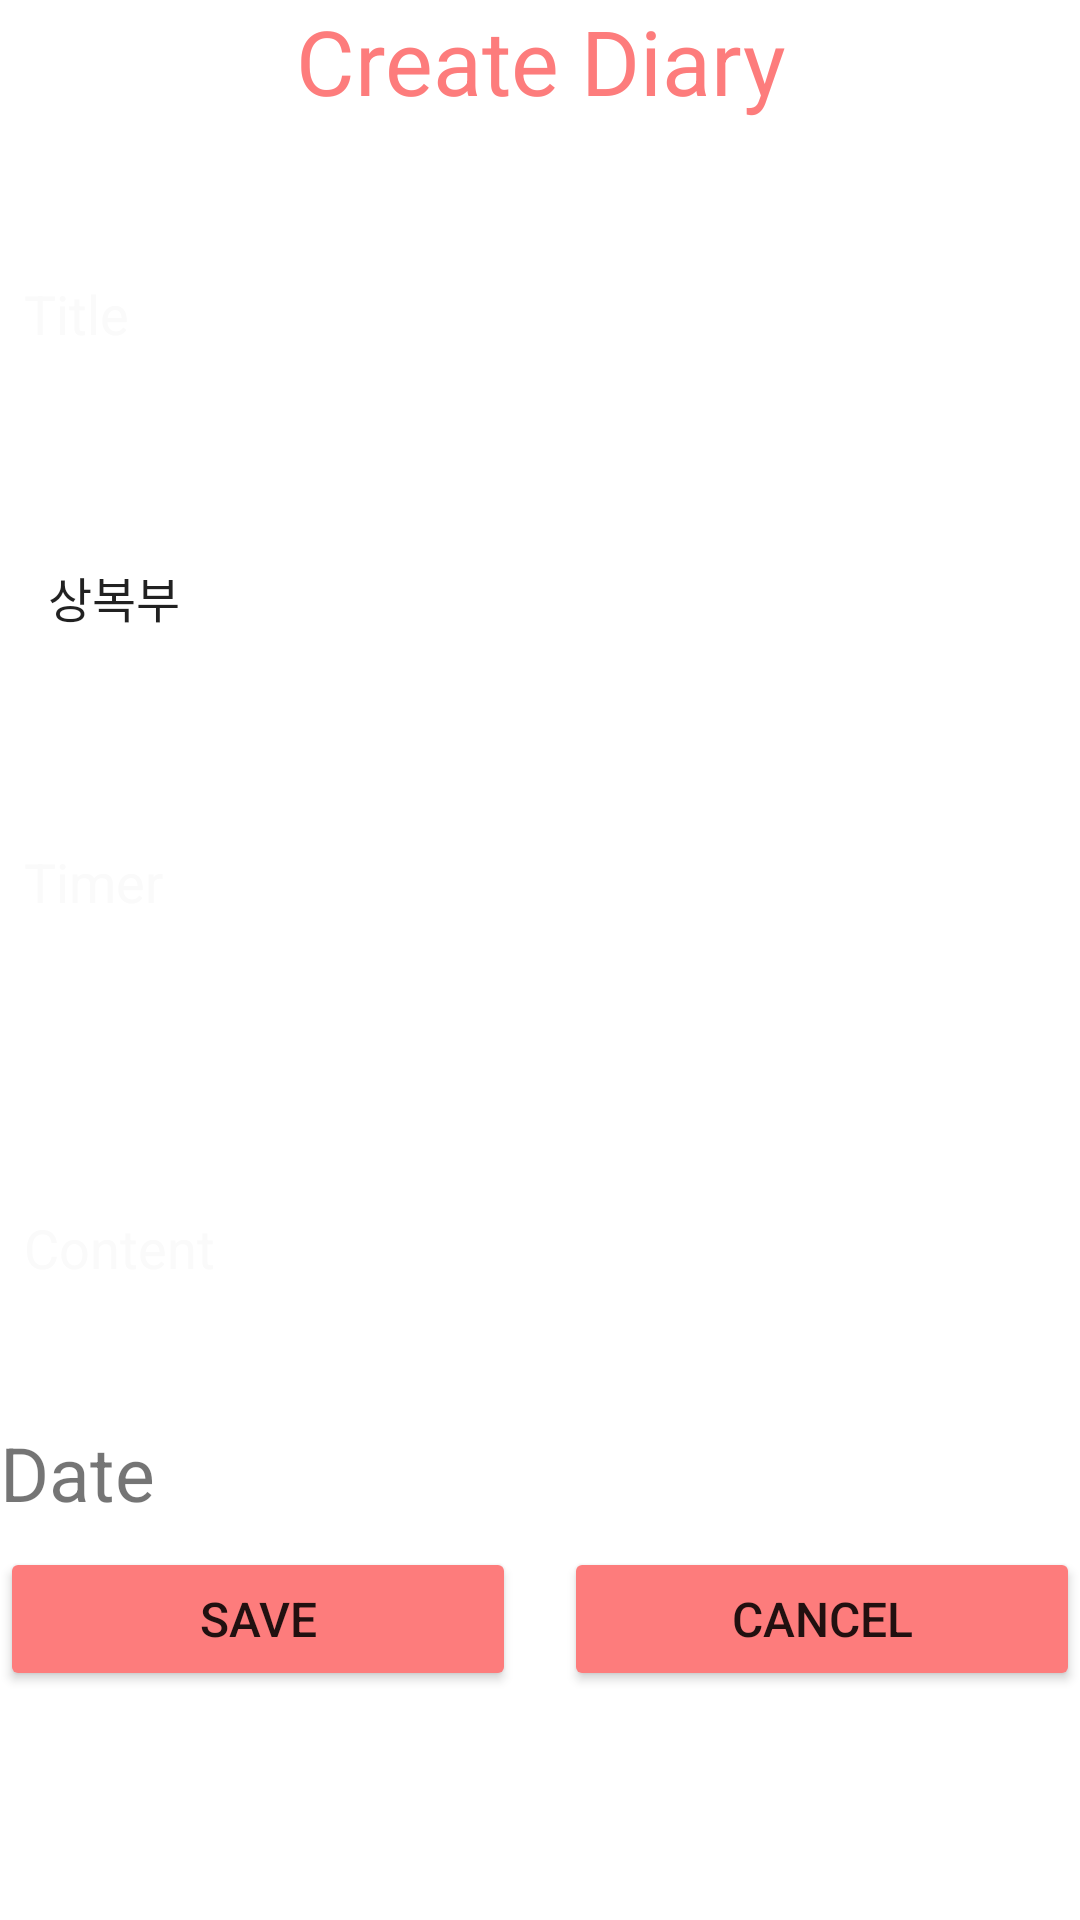

This screen was rendered from an Android layout file. Write that file and the resources it references.
<!-- AndroidManifest.xml: application theme Theme.Exercise_helper -->
<!-- res/layout/activity_diary.xml -->
<?xml version="1.0" encoding="utf-8"?>
<LinearLayout xmlns:android="http://schemas.android.com/apk/res/android"
    xmlns:app="http://schemas.android.com/apk/res-auto"
    xmlns:tools="http://schemas.android.com/tools"
    android:layout_width="match_parent"
    android:layout_height="match_parent"
    android:layout_margin="@dimen/layout_big_space"
    android:background="#D0FFFFFF"
    android:orientation="vertical"
    tools:context=".DiaryActivity">

    <TextView
        android:id="@+id/textView"
        android:layout_width="match_parent"
        android:layout_height="wrap_content"
        android:gravity="center"
        android:text="Create Diary"
        android:textColor="#FD7C7C"
        android:textSize="30sp" />

    <TextView
        android:layout_width="match_parent"
        android:layout_height="0dp"
        android:text="아이디"
        android:textSize="@dimen/big_title_font_size"
        tools:ignore="Suspicious0dp" />

    <EditText
        android:id="@+id/id_editTV"
        android:layout_width="match_parent"
        android:layout_height="0dp"
        android:background="@drawable/memo_border"
        android:textColor="@color/black"
        tools:ignore="Suspicious0dp" />

    <TextView
        android:layout_width="match_parent"
        android:layout_height="wrap_content"
        android:layout_marginBottom="@dimen/layout_default_space"
        android:text=" "
        android:textSize="@dimen/big_title_font_size" />

    <EditText
        android:id="@+id/title_editTV"
        android:layout_width="match_parent"
        android:layout_height="wrap_content"
        android:layout_marginBottom="@dimen/layout_default_space"
        android:background="@drawable/memo_border"
        android:padding="@dimen/layout_default_space"
        android:text="Title"
        android:textColor="#FAFAFA" />

    <TextView
        android:id="@+id/category_textview2"
        android:layout_width="match_parent"
        android:layout_height="wrap_content"
        android:layout_marginBottom="@dimen/layout_default_space"
        android:text=" "
        android:textSize="@dimen/big_title_font_size" />


    <Spinner
        android:id="@+id/category_spinner"
        android:layout_width="match_parent"
        android:layout_height="wrap_content"
        android:layout_marginBottom="@dimen/layout_default_space"
        android:background="@drawable/memo_border"
        android:entries="@array/muscle"
        android:padding="@dimen/layout_default_space"
        android:textColor="#FAFAFA" />

    <TextView
        android:layout_width="match_parent"
        android:layout_height="wrap_content"
        android:layout_marginBottom="@dimen/layout_default_space"
        android:text=" "
        android:textSize="@dimen/big_title_font_size" />

    <EditText
        android:id="@+id/delay_editTV"
        android:layout_width="match_parent"
        android:layout_height="wrap_content"
        android:layout_marginBottom="@dimen/layout_default_space"
        android:background="@drawable/memo_border"
        android:padding="@dimen/layout_default_space"
        android:text="Timer"
        android:textColor="#FAFAFA" />

    <TextView
        android:layout_width="match_parent"
        android:layout_height="wrap_content"
        android:layout_marginBottom="@dimen/layout_default_space"
        android:text=" "
        android:textSize="@dimen/big_title_font_size" />

    <EditText
        android:id="@+id/content_editTV"
        android:layout_width="match_parent"
        android:layout_height="100dp"
        android:layout_marginBottom="@dimen/layout_default_space"
        android:background="@drawable/memo_border"
        android:padding="@dimen/layout_default_space"
        android:text="Content"
        android:textColor="#FAFAFA" />

    <TextView
        android:id="@+id/time_textView2"
        android:layout_width="match_parent"
        android:layout_height="wrap_content"
        android:background="#FFFFFF"
        android:text="Date"
        android:textSize="@dimen/big_title_font_size" />

    <LinearLayout
        android:layout_width="match_parent"
        android:layout_height="wrap_content"
        android:layout_marginTop="@dimen/layout_default_space"
        android:orientation="horizontal"
        android:weightSum="2">

        <Button
            android:id="@+id/save_btn"
            android:layout_width="match_parent"
            android:layout_height="wrap_content"
            android:layout_marginRight="@dimen/layout_default_space"
            android:layout_weight="1"
            android:elevation="10dp"
            android:text="SAVE"
            android:textAllCaps="false"
            android:textSize="@dimen/default_font_size"
            app:backgroundTint="#FD7C7C" />

        <Button
            android:id="@+id/cancle_btn"
            android:layout_width="match_parent"
            android:layout_height="wrap_content"
            android:layout_marginLeft="@dimen/layout_default_space"
            android:layout_weight="1"
            android:text="CANCEL"
            android:textSize="@dimen/default_font_size"
            app:backgroundTint="#FD7C7C" />
    </LinearLayout>


</LinearLayout>
<!-- resources referenced by this layout -->
<resources>
  <string-array name="muscle">
          <item>상복부</item>
          <item>하복부</item>
          <item>가슴</item>
          <item>힙</item>
          <item>허벅지</item>
          <item>이두근</item>
          <item>삼두근</item>
      </string-array>
  <color name="black">#FF000000</color>
  <dimen name="big_title_font_size">25dp</dimen>
  <dimen name="default_font_size">16dp</dimen>
  <dimen name="layout_default_space">8dp</dimen>
  <!-- drawable memo_border (drawable) -->
  <?xml version="1.0" encoding="utf-8"?>
  <shape xmlns:android="http://schemas.android.com/apk/res/android" android:shape="rectangle" >
      <corners
          android:radius="14dp"
          />
      <solid
          android:color="@color/brightColor"
          />
      <padding
          android:left="0dp"
          android:top="0dp"
          android:right="0dp"
          android:bottom="0dp"
          />
      <size
          android:width="270dp"
          android:height="45dp"
          />
  </shape>
  <style name="Theme.Exercise_helper" parent="Theme.MaterialComponents.Light.DarkActionBar">
          
          <item name="colorPrimary">@color/signatureColor</item> 
          <item name="colorPrimaryVariant">@color/darkColor</item> 
          <item name="colorOnPrimary">@color/brightColor</item> 
  
          
          <item name="colorSecondary">@color/teal_200</item>
          <item name="colorSecondaryVariant">@color/teal_700</item>
          <item name="colorOnSecondary">@color/black</item>
  
          
          <item name="android:statusBarColor" tools:targetApi="l">?attr/colorPrimaryVariant</item>
          
      </style>
  <color name="teal_200">#FF03DAC5</color>
  <color name="teal_700">#FF018786</color>
</resources>
